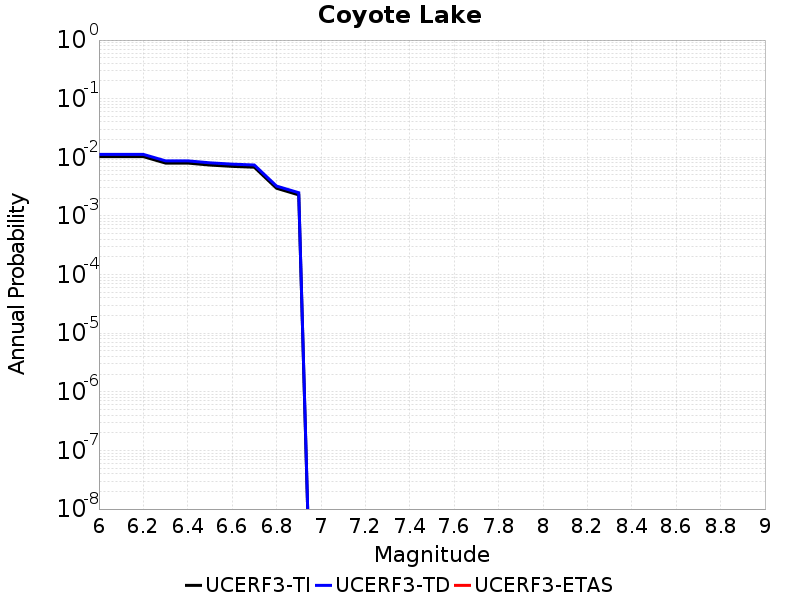

The data file committed next to this chart (first rows):
Magnitude, UCERF3-TI Prob, UCERF3-TD Prob, UCERF3-ETAS Prob
6.0, 0.01028, 0.01121, 0.0
6.1, 0.01028, 0.01121, 0.0
6.2, 0.01028, 0.01121, 0.0
6.3, 0.007975, 0.008702, 0.0
6.4, 0.007975, 0.008702, 0.0
6.5, 0.007377, 0.008051, 0.0
6.6, 0.007003, 0.007646, 0.0
6.7, 0.006775, 0.007394, 0.0
6.8, 0.002967, 0.00323, 0.0
6.9, 0.002286, 0.002489, 0.0
